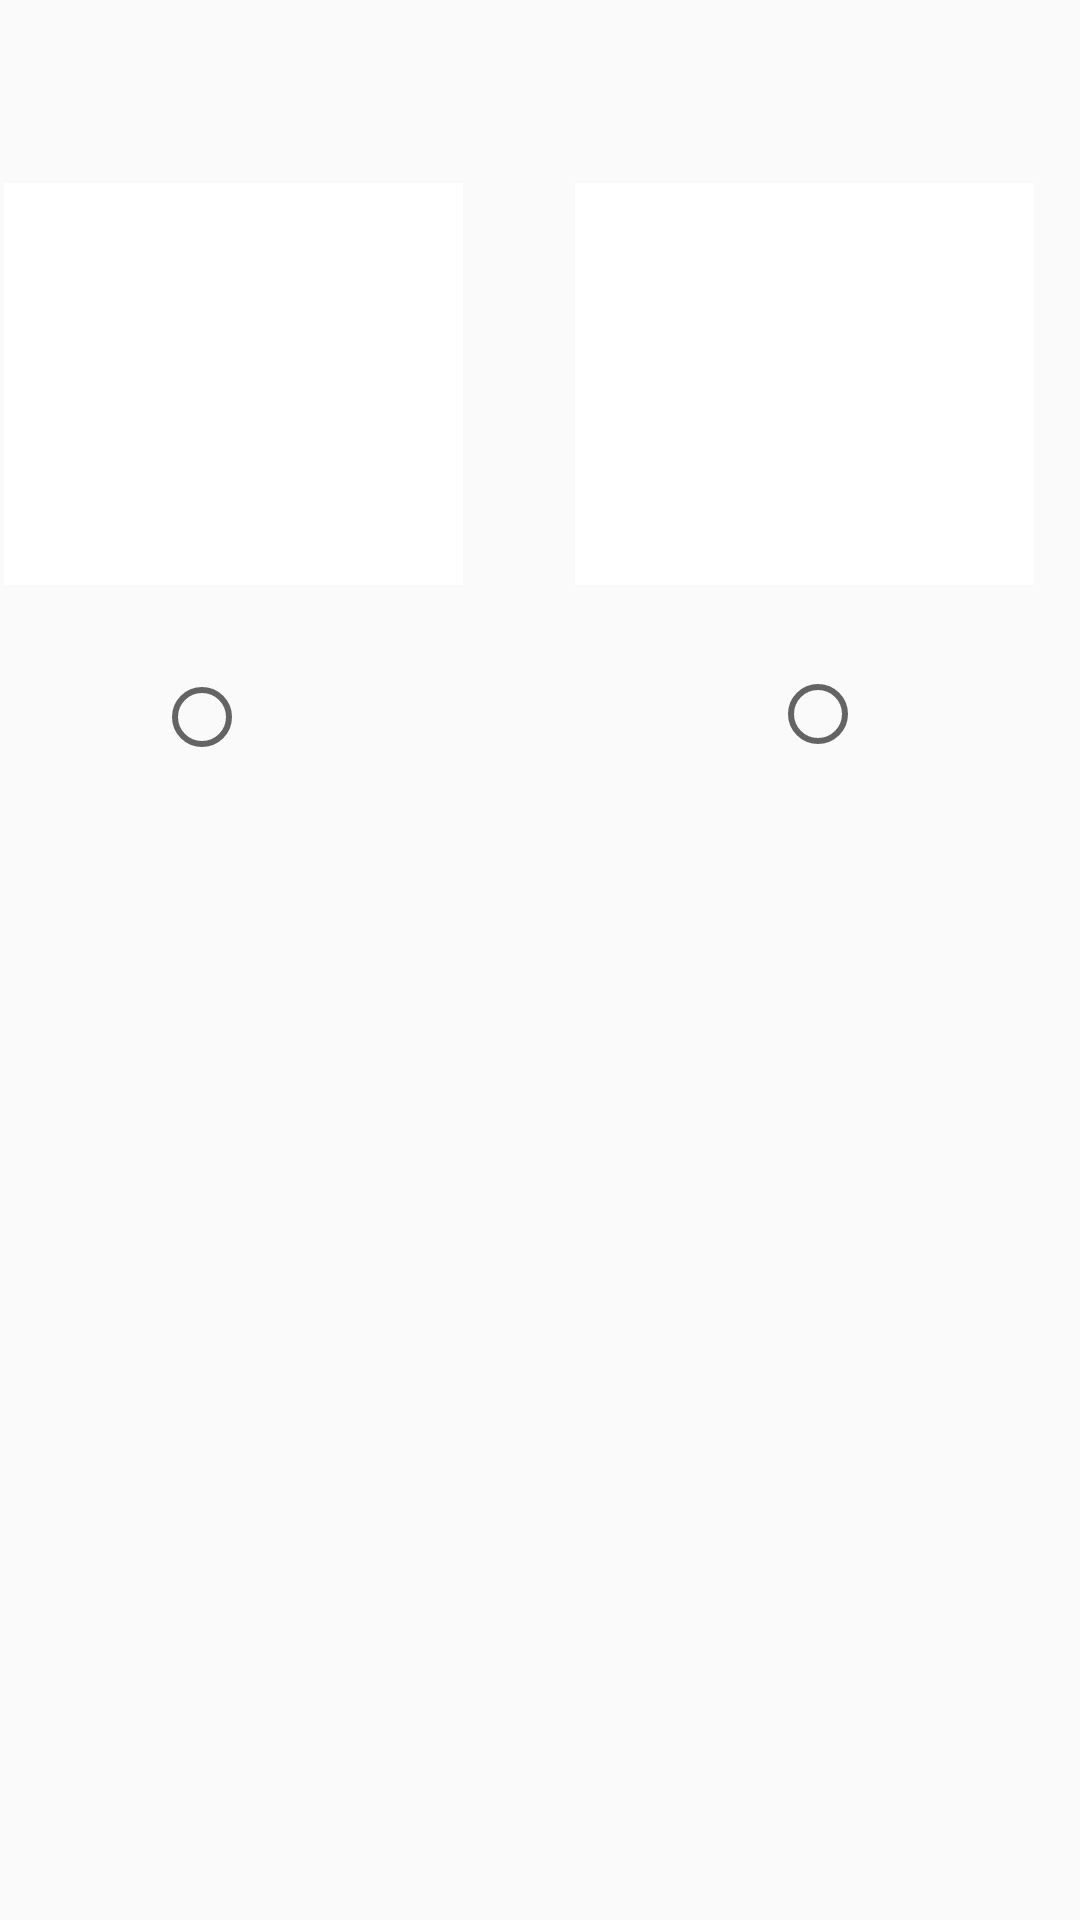

The Android layout XML behind this screen, and the referenced resources:
<!-- AndroidManifest.xml: application theme AppTheme -->
<!-- res/layout/content_select_language.xml -->
<?xml version="1.0" encoding="utf-8"?>
<android.support.constraint.ConstraintLayout
    xmlns:android="http://schemas.android.com/apk/res/android"
    xmlns:app="http://schemas.android.com/apk/res-auto"
    xmlns:tools="http://schemas.android.com/tools"
    android:layout_width="match_parent"
    android:layout_height="match_parent"
    app:layout_behavior="@string/appbar_scrolling_view_behavior"
    tools:context="com.ordinefacile.root.ordinefacile.ui.select_language.SelectLanguageActivity"
    tools:showIn="@layout/activity_select_language">

    <ImageView
        android:id="@+id/imageView"
        android:layout_width="153dp"
        android:layout_height="134dp"
        android:layout_marginEnd="44dp"
        android:layout_marginStart="8dp"
        android:background="@color/white"
        app:layout_constraintEnd_toStartOf="@+id/imageView2"
        app:layout_constraintStart_toStartOf="parent"
        app:layout_constraintTop_toTopOf="@+id/imageView2"
        app:srcCompat="@drawable/englandflag" />

    <ImageView
        android:id="@+id/imageView2"
        android:layout_width="153dp"
        android:layout_height="134dp"
        android:layout_marginBottom="8dp"
        android:layout_marginEnd="8dp"
        android:layout_marginStart="8dp"
        android:layout_marginTop="8dp"
        android:background="@color/white"
        app:layout_constraintBottom_toBottomOf="parent"
        app:layout_constraintEnd_toEndOf="parent"
        app:layout_constraintHorizontal_bias="0.962"
        app:layout_constraintStart_toStartOf="parent"
        app:layout_constraintTop_toTopOf="parent"
        app:layout_constraintVertical_bias="0.108"
        app:srcCompat="@drawable/italianflag" />

    <RadioButton
        android:id="@+id/radioButton_en"
        android:layout_width="wrap_content"
        android:layout_height="wrap_content"
        android:layout_marginEnd="8dp"
        android:layout_marginStart="8dp"
        android:layout_marginTop="28dp"

        app:layout_constraintEnd_toStartOf="@+id/radioButton_it"
        app:layout_constraintHorizontal_bias="0.203"
        app:layout_constraintStart_toStartOf="@+id/imageView"
        app:layout_constraintTop_toBottomOf="@+id/imageView" />

    <RadioButton
        android:id="@+id/radioButton_it"
        android:layout_width="wrap_content"
        android:layout_height="30dp"
        android:layout_marginEnd="56dp"
        android:layout_marginTop="28dp"
        app:layout_constraintEnd_toEndOf="@+id/imageView2"
        app:layout_constraintTop_toBottomOf="@+id/imageView2" />
</android.support.constraint.ConstraintLayout>
<!-- res/layout/activity_select_language.xml (included above) -->
<?xml version="1.0" encoding="utf-8"?>
<android.support.design.widget.CoordinatorLayout xmlns:android="http://schemas.android.com/apk/res/android"
    xmlns:app="http://schemas.android.com/apk/res-auto"
    xmlns:tools="http://schemas.android.com/tools"
    android:layout_width="match_parent"
    android:layout_height="match_parent"
    tools:context="com.ordinefacile.root.ordinefacile.ui.select_language.SelectLanguageActivity">

    <android.support.design.widget.AppBarLayout
        android:layout_width="match_parent"
        android:layout_height="wrap_content"
        android:theme="@style/AppTheme.AppBarOverlay">

        <android.support.v7.widget.Toolbar
            android:id="@+id/toolbar"
            android:layout_width="match_parent"
            android:layout_height="?attr/actionBarSize"
            android:background="?attr/colorPrimary"
            app:popupTheme="@style/AppTheme.PopupOverlay" />

    </android.support.design.widget.AppBarLayout>

    <include layout="@layout/content_select_language" />

</android.support.design.widget.CoordinatorLayout>
<!-- resources referenced by this layout -->
<resources>
  <color name="white">#ffffffff</color>
  <!-- drawable englandflag: png bitmap (drawable, 41789 bytes) -->
  <!-- drawable italianflag: jpg bitmap (drawable, 8495 bytes) -->
  <style name="AppTheme.AppBarOverlay" parent="ThemeOverlay.AppCompat.Dark.ActionBar" />
  <style name="AppTheme.PopupOverlay" parent="ThemeOverlay.AppCompat.Light" />
  <style name="AppTheme" parent="Theme.AppCompat.Light.DarkActionBar">
          
          <item name="colorPrimary">@color/colorPrimaryDark</item>
          <item name="colorPrimaryDark">@color/colorPrimaryDark</item>
          <item name="colorAccent">@color/white</item>
      </style>
  <color name="colorPrimaryDark">#303F9F</color>
</resources>
